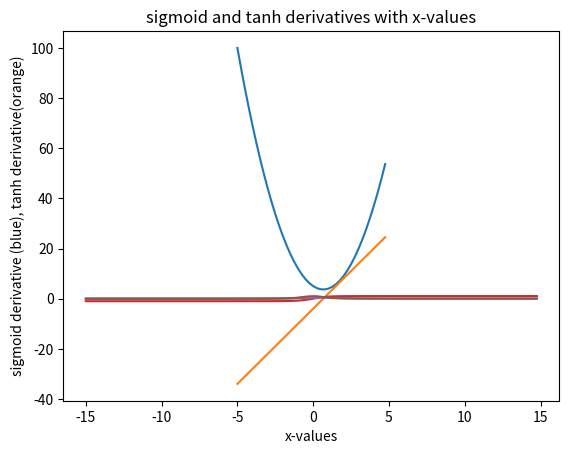

Recreate this plot in Python.
# pylint: skip-file
import math
import matplotlib.pyplot as plt
import numpy as np


def f(x):
  return 3 * x ** 2 - 4 * x + 5

def derivativex(x):
  return 6*x - 4

#sigmoid activation function

def sigmoid(x):
  return 1/ (1 + np.exp(-x))

#derivative of sigmoid

def sigmoid_derivative(x):
  return sigmoid(x) * sigmoid(1-x)

#tanh activation function

def tanh(x):
  return np.tanh(x)

#derivative of tanh function

def tanh_derivative(x):
  return 1 - tanh(x) ** 2


#plot a parabola and its derivative
xs = np.arange(-5, 5, 0.25)
ys = f(xs)
ydashx = derivativex(xs)
plt.plot(xs, ys)
plt.plot(xs, ydashx)
plt.show()

#plot sigmoid function and its derivative.
xs = np.arange(-15, 15, 0.25)
ys_sigmoid = sigmoid(xs)
ydashx_sigmoid = sigmoid_derivative(xs)


#plot tanh and it's derivative.
ys_tanh = tanh(xs)
ydashx_tanh = tanh_derivative(xs)

plt.plot(xs, ys_sigmoid)
plt.plot(xs, ys_tanh)
plt.xlabel('x-values')
plt.ylabel('sigmoid (blue), tanh(orange)')
plt.title('sigmoid and tanh functions with x-values')
plt.show()

plt.plot(xs, ydashx_sigmoid)
plt.plot(xs, ydashx_tanh)
plt.xlabel('x-values')
plt.ylabel('sigmoid derivative (blue), tanh derivative(orange)')
plt.title('sigmoid and tanh derivatives with x-values')
plt.show()
